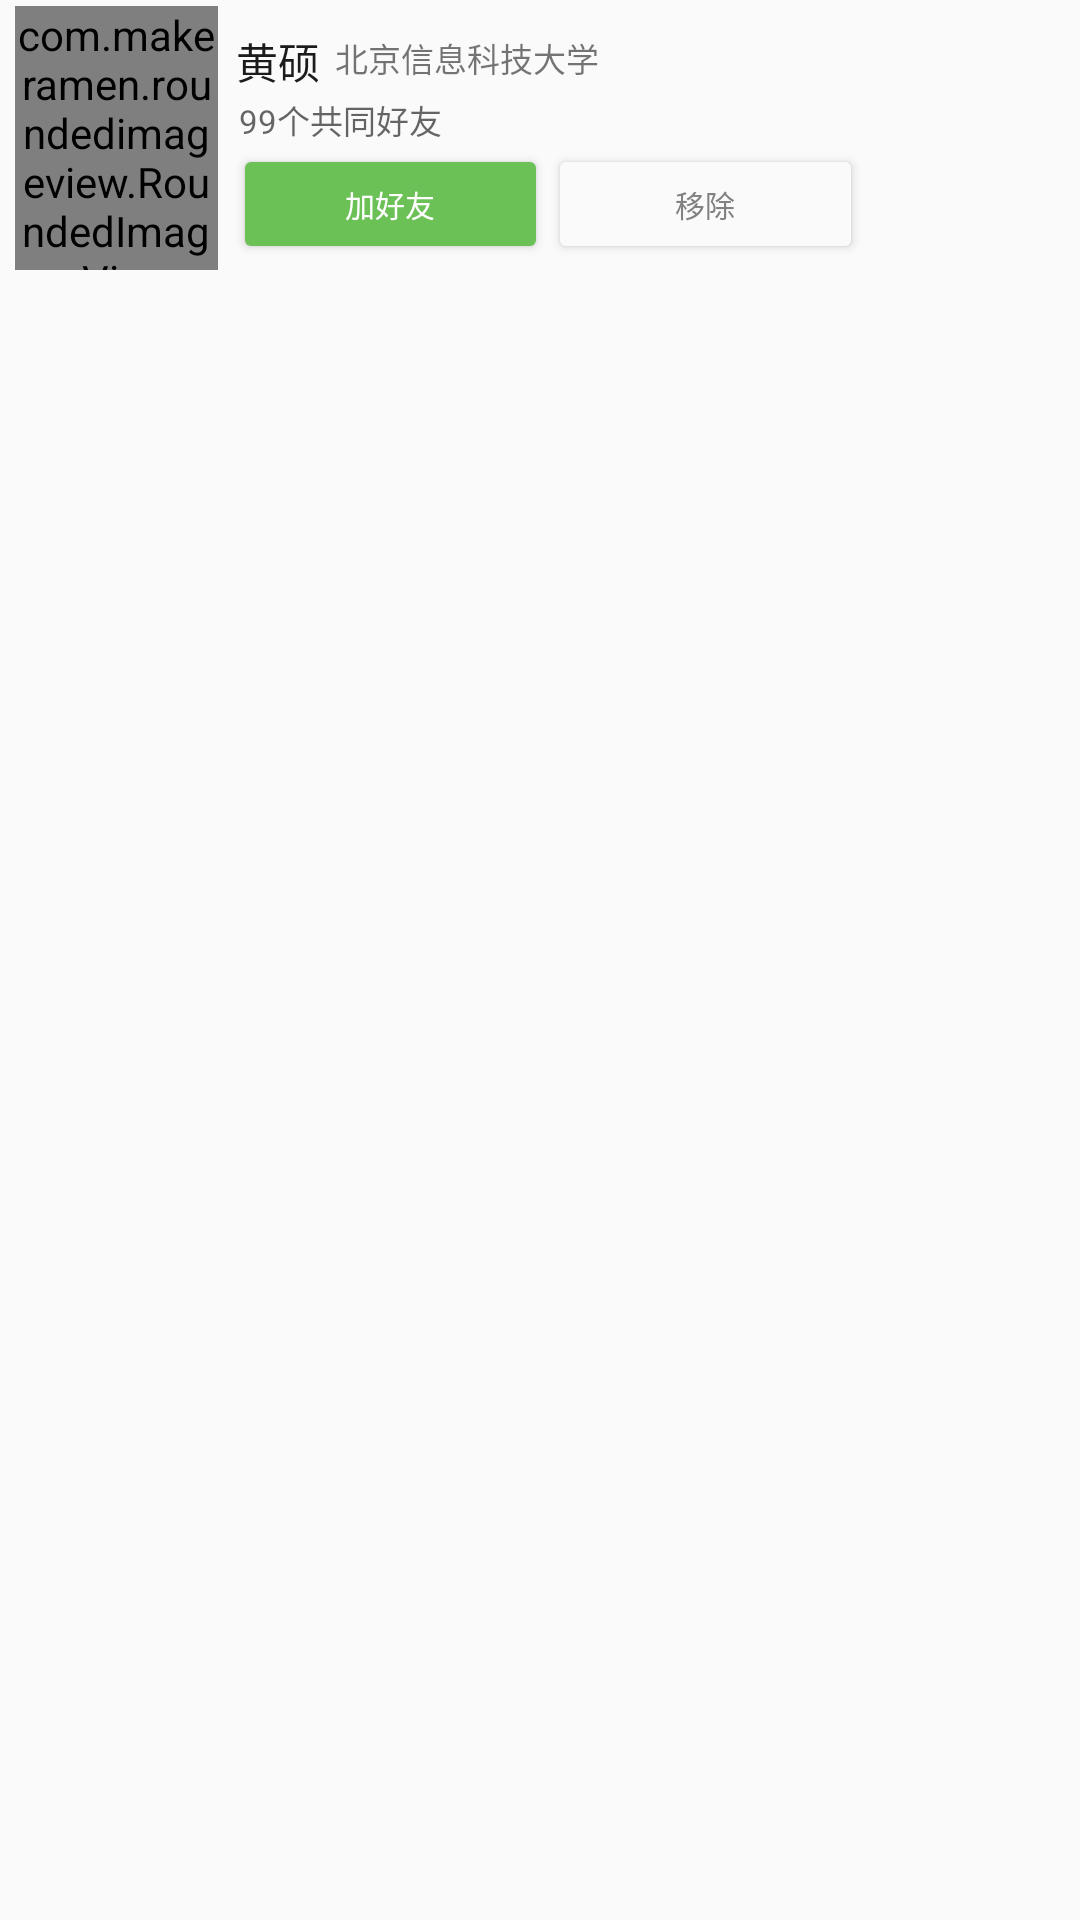

Android layout source for this screen:
<!-- AndroidManifest.xml: application theme AppTheme -->
<!-- res/layout/find_item.xml -->
<?xml version="1.0" encoding="utf-8"?>
<LinearLayout xmlns:android="http://schemas.android.com/apk/res/android"
    xmlns:app="http://schemas.android.com/apk/res-auto"
    android:orientation="vertical"
    android:layout_width="match_parent"
    android:layout_height="match_parent">

    <LinearLayout
        android:layout_width="match_parent"
        android:layout_height="90dp"
        android:orientation="horizontal">

        <com.makeramen.roundedimageview.RoundedImageView
            android:id="@+id/find_image"
            android:layout_width="140dp"
            android:layout_height="90dp"
            android:layout_weight="1"
            android:src="@drawable/yiyangqianxi"
            android:layout_marginTop="2dp"
            android:layout_marginLeft="5dp"
            app:riv_oval="true"
            app:riv_corner_radius="50dp"/>

        <LinearLayout
            android:layout_width="match_parent"
            android:layout_height="wrap_content"
            android:layout_weight="1"
            android:orientation="vertical"
                android:layout_marginTop="10dp">

            <LinearLayout
                android:layout_width="wrap_content"
                android:layout_height="wrap_content"
                android:orientation="horizontal">

                <TextView
                    android:id="@+id/find_name"
                    android:layout_width="wrap_content"
                    android:layout_height="wrap_content"
                    android:layout_gravity="center_vertical"
                    android:layout_marginLeft="6dp"
                    android:layout_weight="1"
                    android:text="黄硕"
                    android:textColor="@color/text_title"
                    android:textSize="14sp" />

                <TextView
                    android:id="@+id/textView6"
                    android:layout_width="wrap_content"
                    android:layout_height="wrap_content"
                    android:layout_marginTop="1dp"
                    android:layout_marginLeft="5dp"
                    android:layout_weight="1"
                    android:text="北京信息科技大学"
                    android:textSize="11sp" />
            </LinearLayout>

            <TextView
                android:id="@+id/textView"
                android:layout_width="wrap_content"
                android:layout_height="wrap_content"
                android:layout_marginLeft="7dp"
                android:layout_marginTop="1dp"
                android:text="99个共同好友"
                android:textColor="?android:attr/textColorSecondary"
                android:textSize="11sp" />

            <LinearLayout
                android:layout_width="wrap_content"
                android:layout_height="wrap_content"
                android:orientation="horizontal">

                <Button
                    android:id="@+id/button_find_a"
                    android:layout_width="105dp"
                    android:layout_height="40dp"
                    android:layout_weight="1"
                    android:layout_marginLeft="5dp"
                    android:onClick="button_addFriends_onClick"
                    android:text="加好友"
                    android:textColor="@android:color/background_light"
                    android:textSize="10sp"
                    android:theme="@style/GreenButton" />

                <Button
                    android:id="@+id/button_find_b"
                    android:layout_width="105dp"
                    android:layout_height="40dp"
                    android:layout_weight="1"
                    android:onClick="button_del_onClick"
                    android:text="移除"
                    android:textColor="@color/text_content"
                    android:textSize="10sp"
                    android:theme="@style/WhiteButton" />
            </LinearLayout>
        </LinearLayout>

    </LinearLayout>

</LinearLayout>
<!-- resources referenced by this layout -->
<resources>
  <color name="text_content">#818181</color>
  <color name="text_title">#1b1b1b</color>
  <!-- drawable yiyangqianxi: jpg bitmap (drawable, 5559 bytes) -->
  <style name="GreenButton" parent="AppTheme">
          <item name="buttonStyle">@style/Widget.AppCompat.Button</item>
          <item name="colorButtonNormal">@color/colorMustard</item>
      </style>
  <style name="WhiteButton" parent="AppTheme">
          <item name="buttonStyle">@style/Widget.AppCompat.Button</item>
          <item name="colorButtonNormal">@color/colorShallowButton</item>
      </style>
  <style name="AppTheme" parent="Theme.AppCompat.Light.DarkActionBar">
          
          <item name="colorPrimary">@color/colorPrimaryDark</item>
          <item name="colorPrimaryDark">@color/colorPrimaryDark</item>
          <item name="colorAccent">@color/colorAccent</item>
          <item name="android:windowExitTransition">@transition/fade</item>
          <item name="android:windowEnterAnimation">@transition/fade</item>
          <item name="android:windowReenterTransition">@transition/fade</item>
      </style>
  <color name="colorMustard">#6bc056</color>
  <color name="colorShallowButton">#fafafa</color>
  <color name="colorPrimaryDark">#000000</color>
  <color name="colorAccent">#6bc056</color>
</resources>
